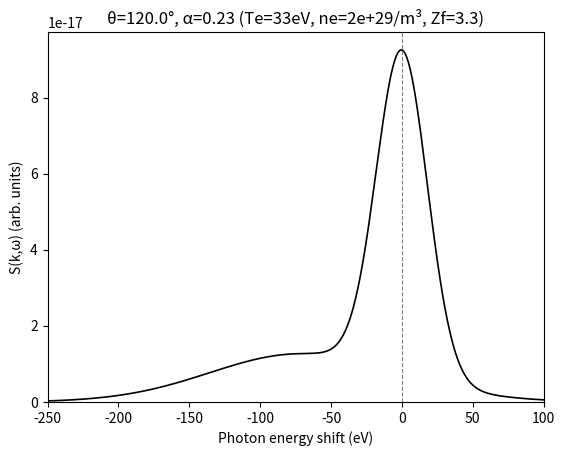
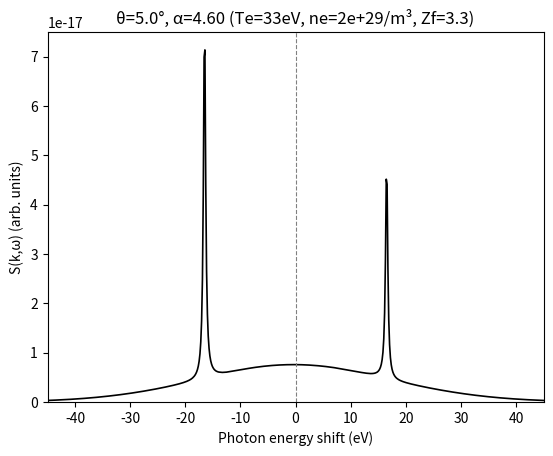

These figures' Python source, in order:
import numpy as np
import matplotlib.pyplot as plt
from dataclasses import dataclass, replace
from functools import lru_cache

# ---------- 常数 (SI; 论文全章 SI，未用原子单位) ----------
hbar = 1.054571817e-34
kB = 1.380649e-23
me = 9.1093837015e-31
e = 1.602176634e-19
eps0 = 8.8541878128e-12
c = 2.99792458e8
h = 2 * np.pi * hbar
aB = 5.29177210903e-11
EV = e  # 1 eV in J
amu = 1.66053906660e-27  # kg; physics_core.py 的 sii_arkhipov 使用的离子质量单位


# ---------- 化学势: n = 2*(2π m kT/h^2)^{3/2} F_{1/2}(βμ), 二分反解 ----------
def fermi_half(eta, xmax=60.0, n=4000):
    x = np.linspace(0, xmax, n)
    f = np.sqrt(x) / (np.exp(np.clip(x - eta, -700, 700)) + 1.0)
    return (2 / np.sqrt(np.pi)) * np.trapezoid(f, x)


def chem_pot(T, ne):
    """T: K, ne: m^-3 → μ (J)"""
    pre = 2 * (2 * np.pi * me * kB * T / h**2) ** 1.5
    target = ne / pre
    lo, hi = -50.0, 200.0
    for _ in range(80):
        mid = 0.5 * (lo + hi)
        if fermi_half(mid) < target:
            lo = mid
        else:
            hi = mid
    return 0.5 * (lo + hi) * kB * T


# ---------- 有限温 Lindhard χ0 (§2.1; 论文 (1.11)_{3.2.1} p79) ----------
# 约定: p = 动量(kg m/s), k = 波矢(m^-1); 标准推迟极化率带整体负号
# 与论文形式代数等价(已验算), 只是把 1/ħ 吸收进 χ0 定义(论文 p84 亦如此)
def chi0(k, w, T, mu, eta_scale=0.05, np_grid=160, nmu=80):
    """k: m^-1 (标量), w: rad/s (可复数), mu: 化学势 (J)

    eta_scale: i0+ 展宽取为 eta_scale * (p_th*ħk/m), p_th=√(2mkT)。
    自适应 (k,T) 的原因: 展宽必须同时满足
      (a) 物理上 ≪ 特征尺度 (静态响应、朗道宽度), 否则抹平物理
          (固定 1e-3*kT 在 k 小/T 高时把 ε(k,0) 从 1+α² 压到 ~1, 等离激元峰消失);
      (b) 数值上 ≳ μ 网格分辨, 否则极点比网格还尖, 积分变噪声
          (固定 1e-5*kT 在 T=0.5eV 时极点宽度仅为网格的 1/4000, 谱成毛刺)。
    取 Doppler 尺度的 5%: 极点被约 2 个 μ 网格点分辨, 物理扭曲 <5%。
    旧版 eta_rel (相对 kT) 已废弃, 如需手动控制直接传 eta_scale。
    """
    beta = 1 / (kB * T)
    pmax = np.sqrt(2 * me * max(10 * kB * T + mu, 10 * kB * T)) * 4
    p = np.linspace(0, pmax, np_grid)
    mang = np.linspace(-1, 1, nmu)
    P, M = np.meshgrid(p, mang, indexing="ij")
    hk = hbar * k
    e_plus = (P**2 + hk**2 / 4 + P * hk * M) / (2 * me)
    e_minus = (P**2 + hk**2 / 4 - P * hk * M) / (2 * me)
    f = lambda ee: 1 / (np.exp(np.clip(beta * (ee - mu), -700, 700)) + 1.0)
    num = f(e_minus) - f(e_plus)  # = -(f+ - f-): 推迟极化率约定
    p_th = np.sqrt(2 * me * kB * T)
    eta_abs = eta_scale * (p_th * hbar * k / me)  # 自适应展宽 (J)
    w_c = w + 1j * eta_abs / hbar
    den = hbar * w_c - P * hk * M / me
    inner = np.trapezoid(num / den, mang, axis=1)
    return (1 / (2 * np.pi**2 * hbar**3)) * np.trapezoid(p**2 * inner, p)


def epsilon_rpa(k, w, T, mu, **kw):
    return 1 - (e**2 / (eps0 * k**2)) * chi0(k, w, T, mu, **kw)


# ---------- BMA：移植自 physics_core.py 的 nu_BMA ----------
# 单位一致：k/q: m^-1, w/nu: rad/s, T: K, ne: m^-3, mu: J。
# 内部 DH 屏蔽与 DH sii 属于 BMA 公式本身，不受 SII_MODE 影响。
def nu_BMA(k, w, T, ne, Zf, mu, **kw):
    """
    基于 Born-Mermin 近似 (BMA) 的碰撞频率动态计算
    注意：chi0 只接受标量 k，因此这里使用 for 循环对 q 数组进行遍历积分
    """
    w_safe = w + 1j * 1e-5 * (kB * T / hbar)
    q = np.linspace(1e-3 * k, 2 * k, 50)

    kappa2 = ne * e**2 / (eps0 * kB * T)
    integrand = np.zeros_like(q, dtype=complex)

    for i, qi in enumerate(q):
        eps_plus = epsilon_rpa(qi, w_safe, T, mu, **kw)
        eps_zero = epsilon_rpa(qi, 0.0, T, mu, **kw)
        V_ei2 = (Zf * e**2 / (eps0 * (qi**2 + kappa2))) ** 2
        sii = qi**2 / (qi**2 + kappa2)  # 这里用简化的 DH
        integrand[i] = qi**6 * V_ei2 * sii * (1 / w_safe) * (eps_plus - eps_zero)

    # BMA 符号修正：原文(张小丁式1.24)傅里叶约定与本文件 chi0 的 w+i·eta 约定
    # 相反，原式给出负 nu，此处前置因子取 -i 使 nu>0；与 physics_core.py 参考
    # 实现差一整体负号，属有意偏离，量级已经数值验证。
    nu = (
        (-1j * eps0 * ne) / (6 * np.pi**2 * e**2 * ne * me) * np.trapezoid(integrand, q)
    )
    return np.real(nu)


# ---------- Maxwell 极限解析式 (§2.1 补充; 论文 p79) ----------
# 用途: (1) 非简并 (η≪-1) 时与积分版 chi0 交叉验证; (2) 大 k 非集体区——积分版在共振 μ*
# 处很尖, 实测 480×240 网格仍有 ~10% 数值抖动, 解析式无噪声且快 ~20 倍。
# 注意 η≈-1.4 有轻度简并, 解析式与积分版差百分之几~十几%, 属预期内, 不是 bug。
try:
    from scipy.special import wofz

    def _W(x):
        """W(x) = 1 + x·Z(x), Z 为等离子体色散函数 (论文 p79)"""
        return 1 + x * 1j * np.sqrt(np.pi) * wofz(x)

    def epsilon_rpa_maxwell(k, w, T, ne):
        """k: m^-1, w: rad/s (可复数), T: K, ne: m^-3"""
        vt = np.sqrt(kB * T / me)
        wp = np.sqrt(ne * e**2 / (eps0 * me))
        xe = w / (np.sqrt(2) * k * vt)
        kap = hbar * k / (2 * np.sqrt(2) * me * vt)
        t1 = (1 - _W(xe + kap)) / (xe + kap)
        t2 = (1 - _W(xe - kap)) / (xe - kap)
        return 1 + (wp**2 / (k**2 * vt**2)) * (1 / (4 * kap)) * (t1 - t2)

    def epsilon_mermin_mw(k, w, T, nu, ne):
        e_stat = epsilon_rpa_maxwell(k, 0.0, T, ne)
        e_dyn = epsilon_rpa_maxwell(k, w + 1j * nu, T, ne)
        r = (e_dyn - 1) / (e_stat - 1)
        return 1 + (1 + 1j * nu / w) * (e_dyn - 1) / (1 + (1j * nu / w) * r)

    def S_free_mw(k, w, T, nu, ne):
        eps = epsilon_mermin_mw(k, w, T, nu, ne)
        pre = (
            -hbar
            / (1 - np.exp(-hbar * w / (kB * T)))
            * (eps0 * k**2 / (np.pi * e**2 * ne))
        )
        return pre * np.imag(1 / eps)

    HAS_SCIPY = True
except ImportError:
    HAS_SCIPY = False  # 无 scipy 时跳过 Maxwell 解析式, 只用积分版


# ---------- Mermin (§2.2; 论文 (1.15) p86, Röpke–Selchow 形式) ----------
def epsilon_mermin(k, w, T, mu, nu, **kw):
    e_stat = epsilon_rpa(k, 0.0, T, mu, **kw)
    e_dyn = epsilon_rpa(k, w + 1j * nu, T, mu, **kw)
    r = (e_dyn - 1) / (e_stat - 1)
    return 1 + (1 + 1j * nu / w) * (e_dyn - 1) / (1 + (1j * nu / w) * r)


# ---------- 涨落耗散 → S^0_ee (§2.3; 论文 (1.11)_{3.2} p78 精确前置系数) ----------
def S_free(k, w, T, mu, nu, ne, **kw):
    """返回 S^0_ee(k,w) (单电子归一, 绝对单位, 不 rescale)。
    ∫S^0_ee dω = S^0_ee(k): 大 k→1, 小 k→k²/(k²+κ²) (屏蔽压低, 真实物理)"""
    eps = epsilon_mermin(k, w, T, mu, nu, **kw)
    pre = (
        -hbar / (1 - np.exp(-hbar * w / (kB * T))) * (eps0 * k**2 / (np.pi * e**2 * ne))
    )
    return pre * np.imag(1 / eps)


# ---------- 弹性峰 (§2.4; 论文 (1.5)_{3.1.2} p70, S_II(k,ω)≈S_II(k)δ(ω) p71) ----------
def f_I_k(k, ZA, z_scr=0.3):
    """离子形状因子, K 壳层 Pauling–Sherman 近似 (论文 p73)"""
    a_s = aB / (ZA - z_scr)
    return 1 / (1 + (k * a_s / 2) ** 2) ** 2


def S_elastic(w, k, ZA, Zf, width):
    weight = f_I_k(k, ZA) ** 2  # |f_I(k)|²·S_II(k), S_II(k)≈1 占位; k→0 回到 (ZA-Zf)²
    return weight * np.exp(-0.5 * (w / width) ** 2) / (width * np.sqrt(2 * np.pi))


# ---------- Chihara 离子项: f_i + rho, S_ii (新增) ----------
def f_i_core(k, ZA, Zf, z_scr=0.3):
    """核/紧束缚电子形状因子，k->0 返回 Z_A-Z_f。
    注意：原 f_I_k(k) 的 k->0 返回 1，不能直接当 f_i 用。"""
    Zc = max(ZA - Zf, 0.0)
    a_s = aB / max(ZA - z_scr, 1e-12)
    return Zc / (1.0 + (k * a_s / 2.0) ** 2) ** 2


def rho_cloud(k, T, mu, Zf, **kw):
    """Chihara 屏蔽云形状因子，第一版线性屏蔽近似：
       rho(k) = Zf * [1 - 1/eps_RPA(k,0)]
    k->0 -> Zf, k->inf -> 0。
    论文未给显式，采用 Chihara 2000 / Gregori 2003 线性屏蔽云形式。
    """
    if k < 1e-12:
        return Zf
    eps = np.real(epsilon_rpa(k, 0.0, T, mu, **kw))
    eps = max(eps, 1.0 + 1e-12)  # 防数值噪声导致 1/eps 异常
    return Zf * (1.0 - 1.0 / eps)


def sii_dh(k, T, ne, Zf, Ti=None):
    """DH/OCP 离子静态结构因子：S_ii = k^2/(k^2+kappa_i^2)。
    k->0 -> 0, k->inf -> 1。论文表 3.1 的 DH 形式。"""
    Ti = T if Ti is None else Ti
    if Zf <= 0:
        return 1.0
    ni = ne / Zf
    kappa_i2 = Zf**2 * ni * e**2 / (eps0 * kB * Ti)
    return k**2 / (k**2 + kappa_i2)


# ---------- Arkhipov：移植自 physics_core.py 的 sii_arkhipov ----------
# 单位一致：k: m^-1, T/TF/Tq/Tg: K, ne/ni: m^-3, 热波长: m。
# 保留参考实现 mi = ZA * amu 和 rs 使用 ni 的约定；无需 eV/SI 换算。
def sii_arkhipov(k, T, ne, Zf, ZA, Z_ion=1.0):
    mi = ZA * amu
    ni = ne / Zf
    rs = (3.0 / (4.0 * np.pi * ni)) ** (1 / 3) / aB
    TF = (hbar**2 / (2 * me * kB)) * (3 * np.pi**2 * ne) ** (2 / 3)
    Tq = TF / (1.3251 - 0.1779 * np.sqrt(rs))
    Tg = np.sqrt(T * T + Tq * Tq)  # 电子有效温度

    kDe2 = ne * e**2 / (eps0 * kB * Tg)
    kDi2 = Zf * ne * e**2 / (eps0 * kB * Tg)

    mu_ee = me / 2
    mu_ii = mi / 2
    mu_ei = me * mi / (me + mi)
    lam_ee = hbar / np.sqrt(2 * np.pi * mu_ee * kB * Tg)
    lam_ii = hbar / np.sqrt(2 * np.pi * mu_ii * kB * Tg)
    lam_ei = hbar / np.sqrt(2 * np.pi * mu_ei * kB * Tg)

    b = 1.0 / (lam_ee**2 * np.pi * np.log(2))
    A = (kB * Tg * np.log(2) * np.pi**1.5 * b ** (-1.5) * eps0) / e**2

    term1 = k**4
    term2 = (k**2 * kDe2) / (1 + k**2 * lam_ee**2)
    term3 = (k**2 * kDi2) / (1 + k**2 * lam_ii**2)
    term4 = (
        kDe2
        * kDi2
        * (
            1 / ((1 + k**2 * lam_ee**2) * (1 + k**2 * lam_ii**2))
            - 1 / (1 + k**2 * lam_ei**2) ** 2
        )
    )
    term5 = (
        A
        * k**2
        * kDe2
        * (k**2 + kDi2 / (1 + k**2 * lam_ii**2))
        * np.exp(-(k**2) / (4 * b))
    )
    Delta = term1 + term2 + term3 + term4 + term5

    bracket_1 = k**2 / (1 + k**2 * lam_ii**2)
    bracket_2 = kDe2 * (
        1 / ((1 + k**2 * lam_ee**2) * (1 + k**2 * lam_ii**2))
        - 1 / (1 + k**2 * lam_ei**2) ** 2
    )
    bracket_3 = A * k**2 * kDe2 / (1 + k**2 * lam_ii**2) * np.exp(-(k**2) / (4 * b))

    Phi_ii = (Zf * e**2 / (eps0 * Delta)) * (bracket_1 + bracket_2 + bracket_3)

    S_ii = 1.0 - (ni / (kB * Tg)) * Phi_ii
    return np.clip(S_ii, 1e-8, 1.0)


def S_ion_chihara(w, k, T, mu, ne, ZA, Zf, width, *, sii_mode=None, **kw):
    """Chihara 离子/弹性项：
       |f_i(k)+rho(k)|^2 * S_ii(k) * G(w; width)
    rho 和 S_ii 只算一次，不随 w 重复算。"""
    fi = f_i_core(k, ZA, Zf)
    rho = rho_cloud(k, T, mu, Zf, **kw)
    mode = SII_MODE if sii_mode is None else sii_mode
    if mode == "dh":
        sii = sii_dh(k, T, ne, Zf)
    elif mode == "arkhipov":
        sii = sii_arkhipov(k, T, ne, Zf, ZA)
    else:
        raise ValueError(f"Unknown SII_MODE: {mode!r}")
    weight = abs(fi + rho) ** 2 * sii
    return weight * np.exp(-0.5 * (w / width) ** 2) / (width * np.sqrt(2 * np.pi))


# ============================================================
# ★ 参数设置：只改这里一处，下面所有计算自动跟随
# ============================================================
Te_eV, ne, Zf, ZA = 33, 1.7e29, 3.3, 6.0  # 温度/eV, 密度/m^-3, 电离度, 原子序数
E0_keV = 4.75  # 探针能量/keV
NU_MODE = "const"  # const: NU_FRAC * wp；bma: 每次 compute 的局部碰撞频率
SII_MODE = "dh"  # "dh" 或 "arkhipov"；外部跑批脚本可覆盖
NU_FRAC = (
    0.0  # 碰撞频率 nu = NU_FRAC * wp（论文p95：0<ω<3ωp内ν基本平坦，常数近似误差小）
)
ELASTIC_WIDTH_eV = 18  # 弹性峰宽度占位（实际按仪器分辨定）
USE_CHIHARA_ION = True  # True: 用 |f_i+rho|^2*S_ii 弹性项; False: 回退原 S_elastic


@dataclass(frozen=True)
class PhysicsConfig:
    """独立输入；批处理推荐每个算例持有一个不可变配置。"""

    Te_eV: float = 33.0
    ne: float = 1.7e29
    Zf: float = 3.3
    ZA: float = 6.0
    E0_keV: float = 4.75
    NU_MODE: str = "const"
    SII_MODE: str = "dh"
    NU_FRAC: float = 0.0
    ELASTIC_WIDTH_eV: float = 18.0
    USE_CHIHARA_ION: bool = True
    nu_rad_s: float | None = None  # 显式固定碰撞频率；None 使用 NU_FRAC*wp

    def __post_init__(self):
        for name in ("Te_eV", "ne", "Zf", "ZA", "E0_keV", "ELASTIC_WIDTH_eV"):
            if not np.isfinite(getattr(self, name)) or getattr(self, name) <= 0:
                raise ValueError(f"{name} must be finite and positive")
        if not np.isfinite(self.NU_FRAC) or self.NU_FRAC < 0:
            raise ValueError("NU_FRAC must be finite and nonnegative")
        if self.nu_rad_s is not None and (
            not np.isfinite(self.nu_rad_s) or self.nu_rad_s < 0
        ):
            raise ValueError("nu_rad_s must be finite and nonnegative")
        if self.NU_MODE not in ("const", "bma") or self.SII_MODE not in (
            "dh",
            "arkhipov",
        ):
            raise ValueError("Unknown NU_MODE or SII_MODE")


@dataclass(frozen=True)
class DerivedState:
    config: PhysicsConfig
    T: float
    lam0: float
    wp: float
    kap: float
    nu: float
    mu: float


@lru_cache(maxsize=128)
def build_state(config):
    """只从完整输入推导；相同配置可复用，输入改变不会命中旧状态。"""
    temperature = config.Te_eV * EV / kB
    plasma = np.sqrt(config.ne * e**2 / (eps0 * me))
    return DerivedState(
        config=config,
        T=temperature,
        lam0=h * c / (config.E0_keV * 1e3 * EV),
        wp=plasma,
        kap=np.sqrt(config.ne * e**2 / (eps0 * kB * temperature)),
        nu=config.NU_FRAC * plasma if config.nu_rad_s is None else config.nu_rad_s,
        mu=chem_pot(temperature, config.ne),
    )


def current_config():
    """兼容旧调用方直接赋值基础参数；派生全局量不是输入。"""
    return PhysicsConfig(
        **{
            name: globals()[name]
            for name in PhysicsConfig.__dataclass_fields__
            if name != "nu_rad_s"
        }
    )


def refresh_state():
    """同步兼容接口的派生快照；compute/k_of_theta 会自动调用。"""
    state = build_state(current_config())
    globals().update(
        {name: getattr(state, name) for name in ("T", "lam0", "wp", "kap", "nu", "mu")}
    )
    return state


def configure(**changes):
    """一次更新基础参数并立即同步；如 configure(E0_keV=2.96)。"""
    if "nu_rad_s" in changes:
        raise ValueError("Use PhysicsConfig(nu_rad_s=...) with compute(config=...)")
    config = replace(current_config(), **changes)
    state = build_state(config)  # 验证和推导成功后才提交全局变更
    globals().update({name: getattr(config, name) for name in changes})
    globals().update(
        {name: getattr(state, name) for name in ("T", "lam0", "wp", "kap", "nu", "mu")}
    )
    return config


refresh_state()


def k_of_theta(theta_deg, *, config=None):
    """散射角 → 散射波矢 k（论文 p66，未编号公式）。原来散在三处手写，现统一"""
    state = refresh_state() if config is None else build_state(config)
    if not np.isfinite(theta_deg) or not 0 < theta_deg <= 180:
        raise ValueError("theta_deg must be in (0, 180]")
    return 4 * np.pi * np.sin(np.deg2rad(theta_deg) / 2) / state.lam0


def compute(theta_deg, E_lo, E_hi, nw=600, method="auto", *, config=None):
    """核心计算（画图和自检共用，避免重复写网格逻辑）。
    E_lo/E_hi: 光子能量位移范围[eV]，下移为负（论文惯例），直接按想看的范围填。
    返回 E[eV](降序), w[rad/s](升序), S_free(单电子归一), S_tot(含弹性峰), k。
    config=PhysicsConfig(...) 推荐用于批处理，互不污染；省略时兼容模块基础参数。
    T/lam0/wp/kap/nu/mu 自动推导；直接给这些派生全局变量赋值不再控制 compute。
    method='auto': k/kap>2（非集体）自动用 Maxwell 解析式，避开积分版大k数值噪声；
              'integral'/'maxwell' 可强制指定。
    """
    state = refresh_state() if config is None else build_state(config)
    cfg = state.config
    T, wp, kap, nu, mu = state.T, state.wp, state.kap, state.nu, state.mu
    ne, Zf, ZA = cfg.ne, cfg.Zf, cfg.ZA
    if method not in ("auto", "integral", "maxwell"):
        raise ValueError(f"Unknown method: {method!r}")
    if not np.isfinite([E_lo, E_hi]).all() or E_lo >= E_hi or nw < 2:
        raise ValueError("Invalid energy grid")
    k = k_of_theta(theta_deg, config=cfg)
    E = np.linspace(E_lo, E_hi, nw)
    w = -E * e / hbar  # 光子位移 → omega（能量损失为正的约定）
    m = np.abs(w) > 1e-3 * wp  # 避开 ω=0 处 FDT 因子的 0/0
    E, w = E[m], w[m]
    idx = np.argsort(w)  # w 升序：trapezoid 积分要求 x 递增
    E, w = E[idx], w[idx]
    nu_eff = nu
    if cfg.NU_MODE == "bma":
        # 对称能量窗下 mean(w)=0，恰落在 nu_BMA 的 w=0 奇点上；
        # 实测 nu 在 0.1~2 倍 wp 间变化平缓（<25%），取等离子体频率处的值作代表。
        w_rep = wp
        nu_bma = nu_BMA(k, w_rep, T, ne, Zf, mu)
        nu_eff = nu_bma
    elif cfg.NU_MODE != "const":
        raise ValueError(f"Unknown NU_MODE: {cfg.NU_MODE!r}")
    use_mw = (k / kap > 2.0) if method == "auto" else (method == "maxwell")
    if use_mw:
        if not HAS_SCIPY:
            raise RuntimeError("Maxwell 解析式需要 scipy")
        S = np.array([S_free_mw(k, wi, T, nu_eff, ne) for wi in w])
    else:
        S = np.array([S_free(k, wi, T, mu, nu_eff, ne) for wi in w])
    # ---- 离子/弹性项：Chihara 或原占位 ----
    if cfg.USE_CHIHARA_ION:
        S_ion = S_ion_chihara(
            w,
            k,
            T,
            mu,
            ne,
            ZA,
            Zf,
            width=cfg.ELASTIC_WIDTH_eV * e / hbar,
            sii_mode=cfg.SII_MODE,
        )
    else:
        S_ion = S_elastic(
            w,
            k,
            ZA,
            Zf,
            width=cfg.ELASTIC_WIDTH_eV * e / hbar,
        )
    S_tot = Zf * S + S_ion
    return E, w, S, S_tot, k


def plot_spectrum(theta_deg, E_lo, E_hi, nw=600, method="auto"):
    """画一条 S–energy shift 谱线（论文 Fig.3.2 风格）"""
    E, w, S, S_tot, k = compute(theta_deg, E_lo, E_hi, nw, method)
    plt.figure()
    plt.plot(E, S_tot, "k-", lw=1.2)
    plt.axvline(0, color="gray", ls="--", lw=0.8)
    plt.xlabel("Photon energy shift (eV)")
    plt.ylabel("S(k,ω) (arb. units)")
    plt.title(
        f"θ={theta_deg}°, α={kap / k:.2f} (Te={Te_eV:g}eV, ne={ne:.0e}/m³, Zf={Zf:g})"
    )
    plt.xlim(E_lo, E_hi)
    plt.ylim(0, None)
    plt.show()


if __name__ == "__main__":
    plot_spectrum(120.0, -250, 100)  # 非集体：弹性峰 + Compton峰
    plot_spectrum(5.0, -45, 45)  # 集体：弹性峰 + plasmon对峰
